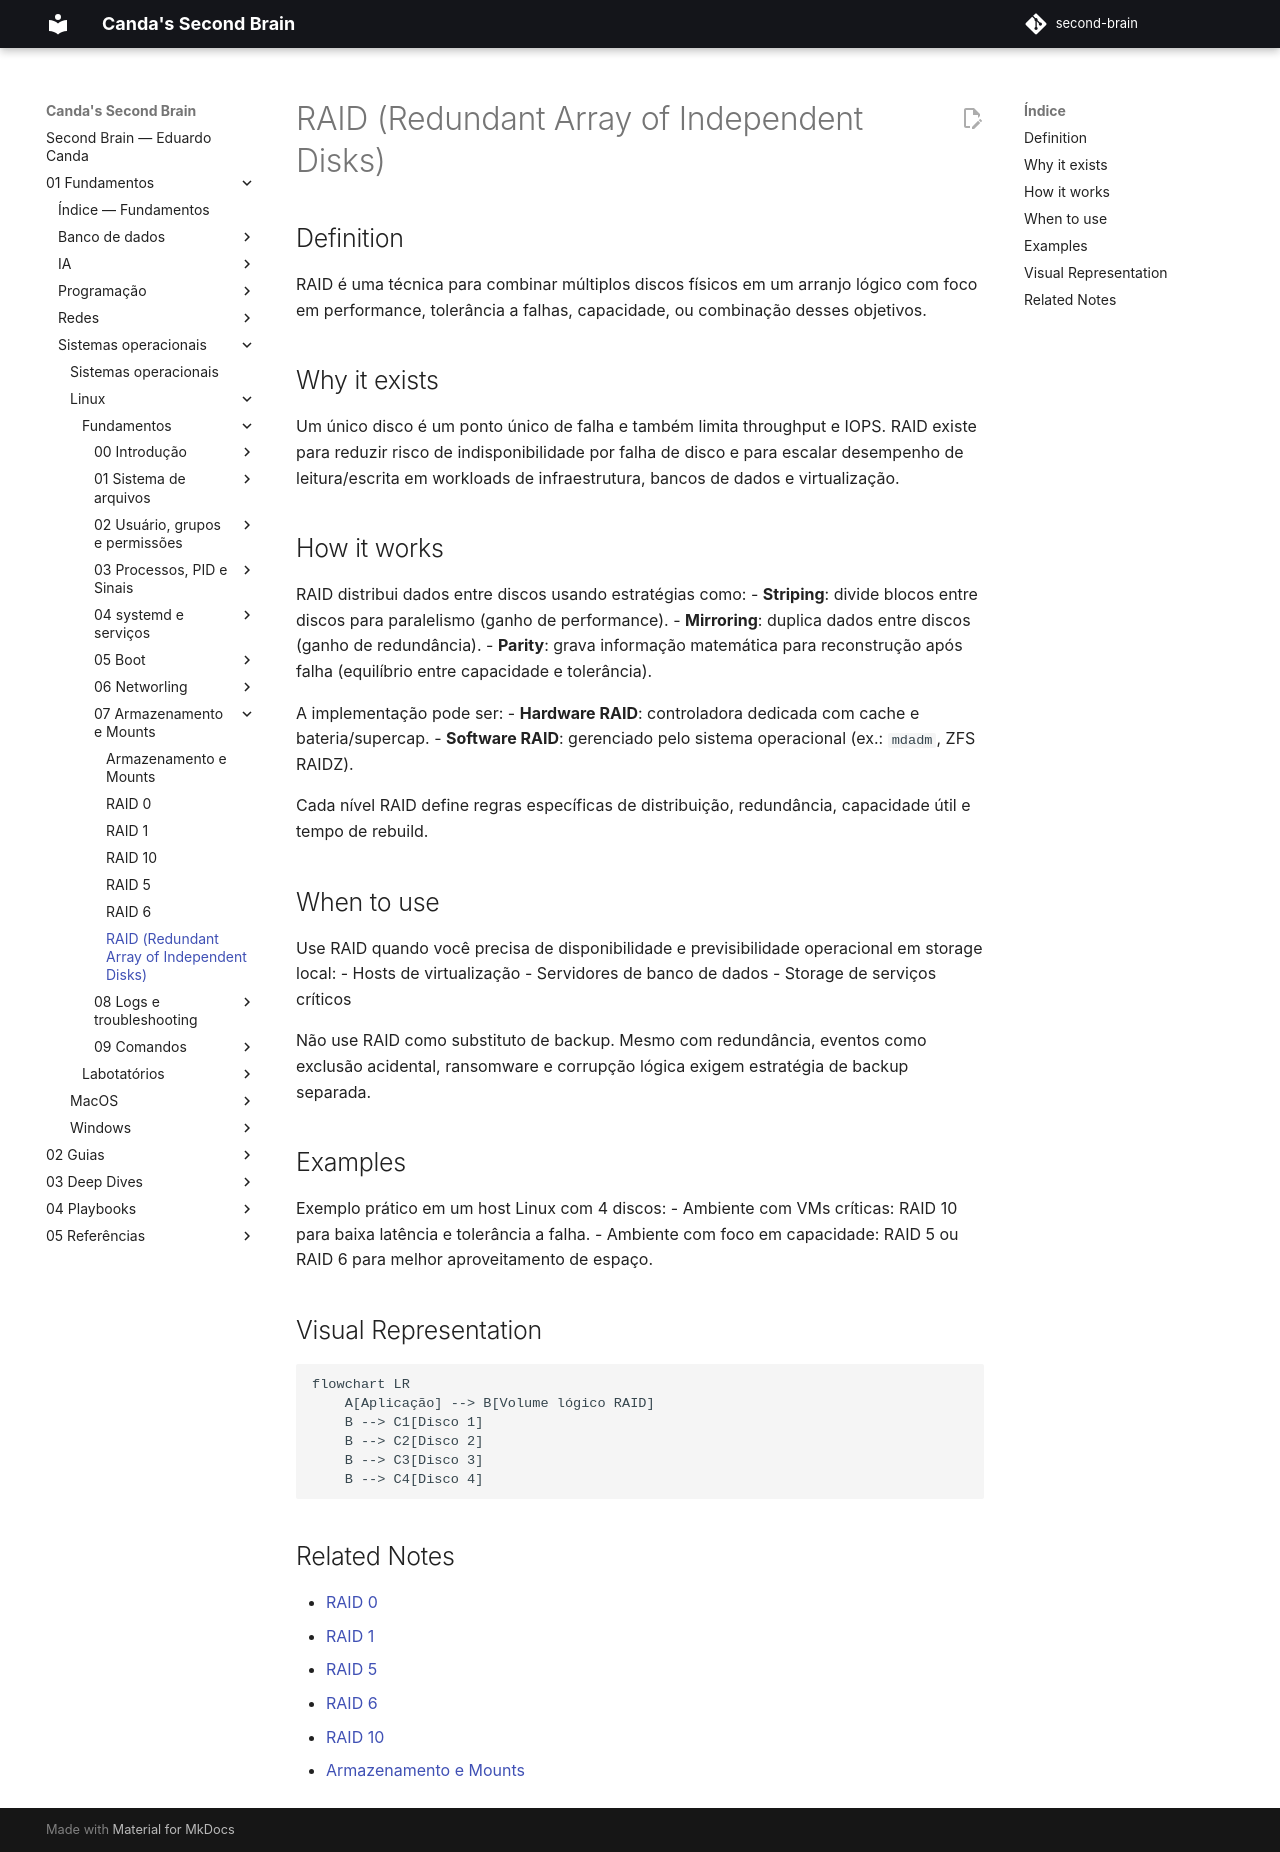

repository: EduardoCanda/second-brain · page: 01 - Fundamentos/Sistemas operacionais/Linux/Fundamentos/07 - Armazenamento e Mounts/RAID/index.html · generator: mkdocs

# RAID (Redundant Array of Independent Disks)

## Definition
RAID é uma técnica para combinar múltiplos discos físicos em um arranjo lógico com foco em performance, tolerância a falhas, capacidade, ou combinação desses objetivos.

## Why it exists
Um único disco é um ponto único de falha e também limita throughput e IOPS. RAID existe para reduzir risco de indisponibilidade por falha de disco e para escalar desempenho de leitura/escrita em workloads de infraestrutura, bancos de dados e virtualização.

## How it works
RAID distribui dados entre discos usando estratégias como:
- **Striping**: divide blocos entre discos para paralelismo (ganho de performance).
- **Mirroring**: duplica dados entre discos (ganho de redundância).
- **Parity**: grava informação matemática para reconstrução após falha (equilíbrio entre capacidade e tolerância).

A implementação pode ser:
- **Hardware RAID**: controladora dedicada com cache e bateria/supercap.
- **Software RAID**: gerenciado pelo sistema operacional (ex.: `mdadm`, ZFS RAIDZ).

Cada nível RAID define regras específicas de distribuição, redundância, capacidade útil e tempo de rebuild.

## When to use
Use RAID quando você precisa de disponibilidade e previsibilidade operacional em storage local:
- Hosts de virtualização
- Servidores de banco de dados
- Storage de serviços críticos

Não use RAID como substituto de backup. Mesmo com redundância, eventos como exclusão acidental, ransomware e corrupção lógica exigem estratégia de backup separada.

## Examples
Exemplo prático em um host Linux com 4 discos:
- Ambiente com VMs críticas: RAID 10 para baixa latência e tolerância a falha.
- Ambiente com foco em capacidade: RAID 5 ou RAID 6 para melhor aproveitamento de espaço.

## Visual Representation
```mermaid
flowchart LR
    A[Aplicação] --> B[Volume lógico RAID]
    B --> C1[Disco 1]
    B --> C2[Disco 2]
    B --> C3[Disco 3]
    B --> C4[Disco 4]
```

## Related Notes
- [RAID 0](RAID 0.md)
- [RAID 1](RAID 1.md)
- [RAID 5](RAID 5.md)
- [RAID 6](RAID 6.md)
- [RAID 10](RAID 10.md)
- [Armazenamento e Mounts](Armazenamento e Mounts.md)
